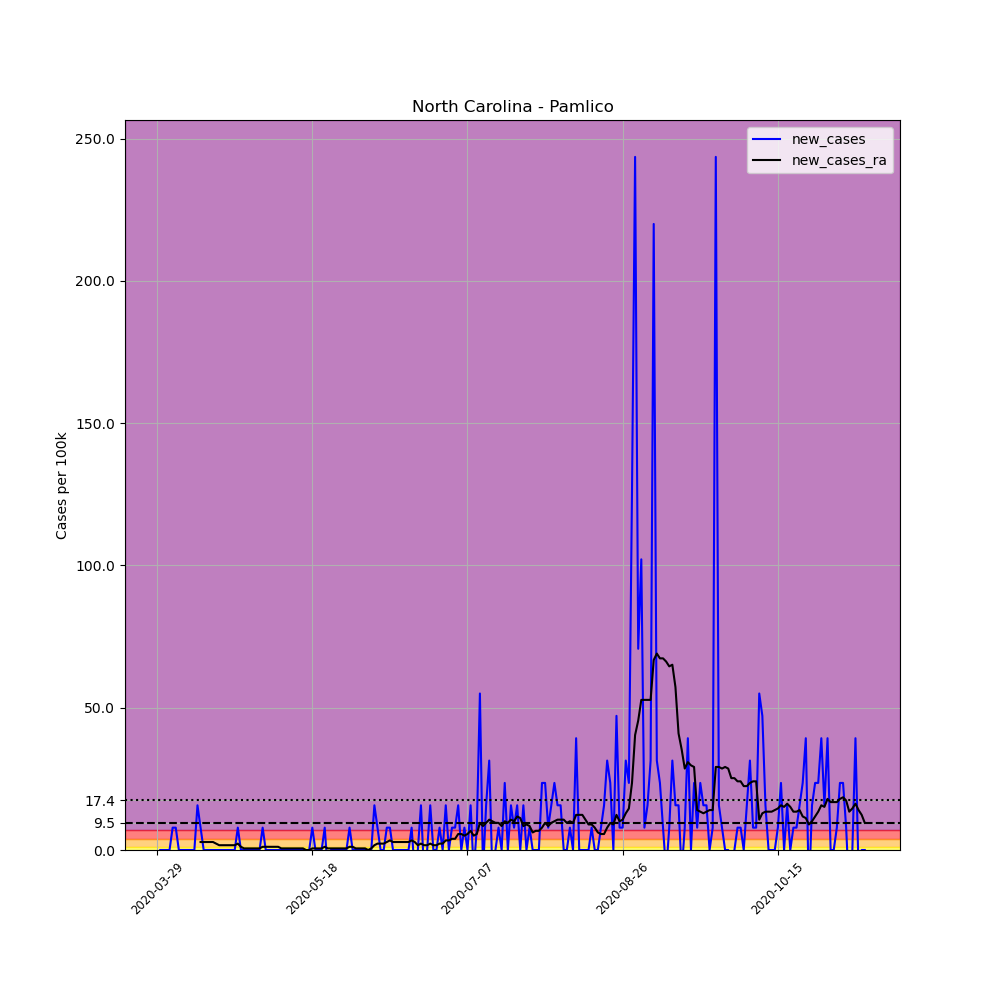

The file beside this chart, header and first rows:
, date, county, state, fips, cases, deaths, COUNTY, STNAME, CTYNAME, POPESTIMATE2019, per_100k, new_cases, new_cases_ra
453633, 2020-03-29, Pamlico, North Carolina, 37137, 1, 0, 137, North Carolina, Pamlico, 12726, 7.858, , 
453634, 2020-03-30, Pamlico, North Carolina, 37137, 1, 0, 137, North Carolina, Pamlico, 12726, 7.858, 0.0, 
453635, 2020-03-31, Pamlico, North Carolina, 37137, 1, 0, 137, North Carolina, Pamlico, 12726, 7.858, 0.0, 
453636, 2020-04-01, Pamlico, North Carolina, 37137, 1, 0, 137, North Carolina, Pamlico, 12726, 7.858, 0.0, 
453637, 2020-04-02, Pamlico, North Carolina, 37137, 1, 0, 137, North Carolina, Pamlico, 12726, 7.858, 0.0, 
453638, 2020-04-03, Pamlico, North Carolina, 37137, 2, 0, 137, North Carolina, Pamlico, 12726, 15.72, 7.858, 
453639, 2020-04-04, Pamlico, North Carolina, 37137, 3, 0, 137, North Carolina, Pamlico, 12726, 23.57, 7.858, 
453640, 2020-04-05, Pamlico, North Carolina, 37137, 3, 0, 137, North Carolina, Pamlico, 12726, 23.57, 0.0, 
453641, 2020-04-06, Pamlico, North Carolina, 37137, 3, 0, 137, North Carolina, Pamlico, 12726, 23.57, 0.0, 
453642, 2020-04-07, Pamlico, North Carolina, 37137, 3, 0, 137, North Carolina, Pamlico, 12726, 23.57, 0.0, 
453643, 2020-04-08, Pamlico, North Carolina, 37137, 3, 0, 137, North Carolina, Pamlico, 12726, 23.57, 0.0, 
453644, 2020-04-09, Pamlico, North Carolina, 37137, 3, 0, 137, North Carolina, Pamlico, 12726, 23.57, 0.0, 
453645, 2020-04-10, Pamlico, North Carolina, 37137, 3, 0, 137, North Carolina, Pamlico, 12726, 23.57, 0.0, 
453646, 2020-04-11, Pamlico, North Carolina, 37137, 5, 0, 137, North Carolina, Pamlico, 12726, 39.29, 15.72, 
453647, 2020-04-12, Pamlico, North Carolina, 37137, 6, 0, 137, North Carolina, Pamlico, 12726, 47.15, 7.858, 2.806
453648, 2020-04-13, Pamlico, North Carolina, 37137, 6, 0, 137, North Carolina, Pamlico, 12726, 47.15, 0.0, 2.806
453649, 2020-04-14, Pamlico, North Carolina, 37137, 6, 0, 137, North Carolina, Pamlico, 12726, 47.15, 0.0, 2.806
453650, 2020-04-15, Pamlico, North Carolina, 37137, 6, 0, 137, North Carolina, Pamlico, 12726, 47.15, 0.0, 2.806
453651, 2020-04-16, Pamlico, North Carolina, 37137, 6, 0, 137, North Carolina, Pamlico, 12726, 47.15, 0.0, 2.806
453652, 2020-04-17, Pamlico, North Carolina, 37137, 6, 0, 137, North Carolina, Pamlico, 12726, 47.15, 0.0, 2.245
453653, 2020-04-18, Pamlico, North Carolina, 37137, 6, 0, 137, North Carolina, Pamlico, 12726, 47.15, 0.0, 1.684
453654, 2020-04-19, Pamlico, North Carolina, 37137, 6, 0, 137, North Carolina, Pamlico, 12726, 47.15, 0.0, 1.684
453655, 2020-04-20, Pamlico, North Carolina, 37137, 6, 0, 137, North Carolina, Pamlico, 12726, 47.15, 0.0, 1.684
453656, 2020-04-21, Pamlico, North Carolina, 37137, 6, 0, 137, North Carolina, Pamlico, 12726, 47.15, 0.0, 1.684
453657, 2020-04-22, Pamlico, North Carolina, 37137, 6, 0, 137, North Carolina, Pamlico, 12726, 47.15, 0.0, 1.684
453658, 2020-04-23, Pamlico, North Carolina, 37137, 6, 0, 137, North Carolina, Pamlico, 12726, 47.15, 0.0, 1.684
453659, 2020-04-24, Pamlico, North Carolina, 37137, 7, 0, 137, North Carolina, Pamlico, 12726, 55.01, 7.858, 2.245
453660, 2020-04-25, Pamlico, North Carolina, 37137, 7, 0, 137, North Carolina, Pamlico, 12726, 55.01, 0.0, 1.123
453661, 2020-04-26, Pamlico, North Carolina, 37137, 7, 0, 137, North Carolina, Pamlico, 12726, 55.01, 0.0, 0.5613
453662, 2020-04-27, Pamlico, North Carolina, 37137, 7, 0, 137, North Carolina, Pamlico, 12726, 55.01, 0.0, 0.5613
453663, 2020-04-28, Pamlico, North Carolina, 37137, 7, 0, 137, North Carolina, Pamlico, 12726, 55.01, 0.0, 0.5613
453664, 2020-04-29, Pamlico, North Carolina, 37137, 7, 0, 137, North Carolina, Pamlico, 12726, 55.01, 0.0, 0.5613
453665, 2020-04-30, Pamlico, North Carolina, 37137, 7, 0, 137, North Carolina, Pamlico, 12726, 55.01, 0.0, 0.5613
453666, 2020-05-01, Pamlico, North Carolina, 37137, 7, 0, 137, North Carolina, Pamlico, 12726, 55.01, 0.0, 0.5613
453667, 2020-05-02, Pamlico, North Carolina, 37137, 8, 0, 137, North Carolina, Pamlico, 12726, 62.86, 7.858, 1.123
453668, 2020-05-03, Pamlico, North Carolina, 37137, 8, 0, 137, North Carolina, Pamlico, 12726, 62.86, 0.0, 1.123
453669, 2020-05-04, Pamlico, North Carolina, 37137, 8, 0, 137, North Carolina, Pamlico, 12726, 62.86, 0.0, 1.123
453670, 2020-05-05, Pamlico, North Carolina, 37137, 8, 0, 137, North Carolina, Pamlico, 12726, 62.86, 0.0, 1.123
453671, 2020-05-06, Pamlico, North Carolina, 37137, 8, 0, 137, North Carolina, Pamlico, 12726, 62.86, 0.0, 1.123
453672, 2020-05-07, Pamlico, North Carolina, 37137, 8, 0, 137, North Carolina, Pamlico, 12726, 62.86, 0.0, 1.123
453673, 2020-05-08, Pamlico, North Carolina, 37137, 8, 0, 137, North Carolina, Pamlico, 12726, 62.86, 0.0, 0.5613
453674, 2020-05-09, Pamlico, North Carolina, 37137, 8, 0, 137, North Carolina, Pamlico, 12726, 62.86, 0.0, 0.5613
453675, 2020-05-10, Pamlico, North Carolina, 37137, 8, 0, 137, North Carolina, Pamlico, 12726, 62.86, 0.0, 0.5613
453676, 2020-05-11, Pamlico, North Carolina, 37137, 8, 0, 137, North Carolina, Pamlico, 12726, 62.86, 0.0, 0.5613
453677, 2020-05-12, Pamlico, North Carolina, 37137, 8, 0, 137, North Carolina, Pamlico, 12726, 62.86, 0.0, 0.5613
453678, 2020-05-13, Pamlico, North Carolina, 37137, 8, 0, 137, North Carolina, Pamlico, 12726, 62.86, 0.0, 0.5613
453679, 2020-05-14, Pamlico, North Carolina, 37137, 8, 0, 137, North Carolina, Pamlico, 12726, 62.86, 0.0, 0.5613
453680, 2020-05-15, Pamlico, North Carolina, 37137, 8, 0, 137, North Carolina, Pamlico, 12726, 62.86, 0.0, 0.5613
453681, 2020-05-16, Pamlico, North Carolina, 37137, 8, 0, 137, North Carolina, Pamlico, 12726, 62.86, 0.0, 2.5376526277146434e-16
453682, 2020-05-17, Pamlico, North Carolina, 37137, 8, 0, 137, North Carolina, Pamlico, 12726, 62.86, 0.0, 2.5376526277146434e-16
453683, 2020-05-18, Pamlico, North Carolina, 37137, 9, 0, 137, North Carolina, Pamlico, 12726, 70.72, 7.858, 0.5613
453684, 2020-05-19, Pamlico, North Carolina, 37137, 9, 0, 137, North Carolina, Pamlico, 12726, 70.72, 0.0, 0.5613
453685, 2020-05-20, Pamlico, North Carolina, 37137, 9, 0, 137, North Carolina, Pamlico, 12726, 70.72, 0.0, 0.5613
453686, 2020-05-21, Pamlico, North Carolina, 37137, 9, 0, 137, North Carolina, Pamlico, 12726, 70.72, 0.0, 0.5613
453687, 2020-05-22, Pamlico, North Carolina, 37137, 10, 0, 137, North Carolina, Pamlico, 12726, 78.58, 7.858, 1.123
453688, 2020-05-23, Pamlico, North Carolina, 37137, 9, 0, 137, North Carolina, Pamlico, 12726, 70.72, -7.858, 0.5613
453689, 2020-05-24, Pamlico, North Carolina, 37137, 9, 0, 137, North Carolina, Pamlico, 12726, 70.72, 0.0, 0.5613
453690, 2020-05-25, Pamlico, North Carolina, 37137, 9, 0, 137, North Carolina, Pamlico, 12726, 70.72, 0.0, 0.5613
453691, 2020-05-26, Pamlico, North Carolina, 37137, 9, 0, 137, North Carolina, Pamlico, 12726, 70.72, 0.0, 0.5613
453692, 2020-05-27, Pamlico, North Carolina, 37137, 9, 0, 137, North Carolina, Pamlico, 12726, 70.72, 0.0, 0.5613
... 169 more rows
